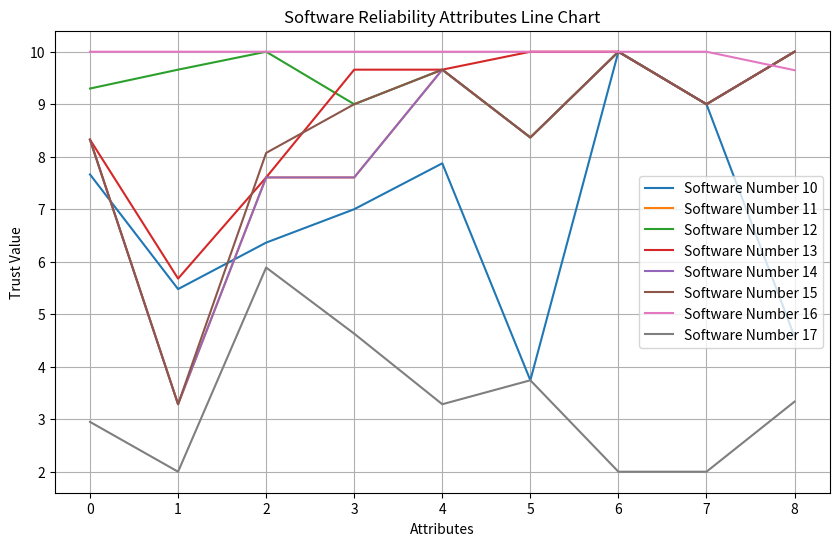
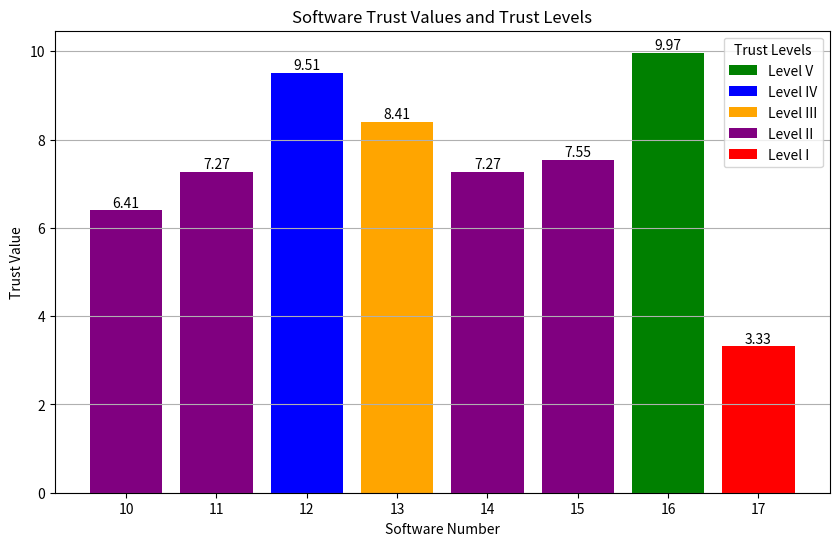

These charts were generated, in order, by the following Python code:
import math
import matplotlib.pyplot as plt


# 权重
weight = [0.05, 0.17, 0.20, 0.15, 0.09, 0.09, 0.11, 0.05, 0.09]

# 子权重
childWeight = [
    0.31, 0.36, 0.33,  # 指标1子权重
    0.33, 0.33, 0.34,  # 指标2子权重
    0.16, 0.17, 0.17, 0.17, 0.17, 0.16,  # 指标3子权重
    0.33, 0.34, 0.33,  # 指标4子权重
    0.34, 0.33, 0.33,  # 指标5子权重
    0.5, 0.5,          # 指标6子权重
    0.33, 0.34, 0.33,  # 指标7子权重
    0.5, 0.5,         # 指标8子权重
    0.33, 0.33, 0.34   # 指标9子权重
]

# 将等级转换为对应数值
def grade_to_value(grade):
    if grade == 'A':
        return 10.0
    elif grade == 'B':
        return 9.0
    elif grade == 'C':
        return 7.0
    elif grade == 'D':
        return 2.0
    else:
        return 0.0

# 计算可信值
def calculate_trust(values, weights):
    trust_value = 1.0
    for i in range(len(values)):
        trust_value *= math.pow(values[i], weights[i])
    return trust_value

# 判断可信等级
def judge_trust_level_07(component_trust_values, key_component_count, overall_trust):
    total_components = len(component_trust_values)
    key_threshold = 3
    low_key_count9_5 = 0
    low_key_count8_5 = 0
    low_key_count7_0 = 0
    low_key_count4_5 = 0
    has_low85 = False
    has_low70 = False
    has_low45 = False

    # 统计关键组件低于对应阈值的数量
    for i in range(key_component_count):
        if component_trust_values[i] < 9.5:
            low_key_count9_5 += 1
        if component_trust_values[i] < 8.5:
            low_key_count8_5 += 1
        if component_trust_values[i] < 7.0:
            low_key_count7_0 += 1
        if component_trust_values[i] < 4.5:
            low_key_count4_5 += 1

    # 统计所有组件低于对应阈值的情况
    for i in range(total_components):
        if component_trust_values[i] < 8.5:
            has_low85 = True
        if component_trust_values[i] < 7.0:
            has_low70 = True
        if component_trust_values[i] < 4.5:
            has_low45 = True

    # 判断信任等级
    if overall_trust >= 9.5 and low_key_count9_5 <= key_threshold and not has_low85:
        return "V"
    elif overall_trust >= 8.5 and not has_low70 and low_key_count8_5 <= key_threshold:
        return "IV"
    elif overall_trust >= 7.0 and not has_low45 and low_key_count7_0 <= key_threshold:
        return "III"
    elif overall_trust >= 4.5 and low_key_count4_5 <= key_threshold:
        return "II"
    else:
        return "I"

# 绘制折线图
def plot_line_chart(title, x_label, y_label, data, labels):
    plt.figure(figsize=(10, 6))
    for i, series in enumerate(data):
        plt.plot(series, label=labels[i])
    plt.title(title)
    plt.xlabel(x_label)
    plt.ylabel(y_label)
    plt.legend()
    plt.grid(True)
    plt.show()

# 绘制条形图
def plot_bar_chart(software_numbers, trust_values, trust_levels):
    # 定义等级对应的颜色
    level_colors = {
        "V": "green",
        "IV": "blue",
        "III": "orange",
        "II": "purple",
        "I": "red"
    }

    # 获取每个软件对应的颜色
    colors = [level_colors[level] for level in trust_levels]

    plt.figure(figsize=(10, 6))
    bars = plt.bar(software_numbers, trust_values, color=colors)

    # 添加数值标签
    for bar in bars:
        height = bar.get_height()
        plt.text(bar.get_x() + bar.get_width() / 2, height, f"{height:.2f}", ha='center', va='bottom')

    plt.title("Software Trust Values and Trust Levels")
    plt.xlabel("Software Number")
    plt.ylabel("Trust Value")
    plt.xticks(software_numbers)
    plt.grid(True, axis='y')

    # 添加图例
    from matplotlib.patches import Patch
    legend_elements = [
        Patch(facecolor='green', label='Level V'),
        Patch(facecolor='blue', label='Level IV'),
        Patch(facecolor='orange', label='Level III'),
        Patch(facecolor='purple', label='Level II'),
        Patch(facecolor='red', label='Level I')
    ]
    plt.legend(handles=legend_elements, title="Trust Levels")

    plt.show()

# 主函数
def main():
    # 8组28个等级数据
    grades = [
        # ['C', 'B', 'C', 'D', 'B', 'B', 'C', 'A', 'C', 'D', 'C', 'A', 'C', 'C', 'C', 'C', 'C', 'A', 'D', 'C', 'A', 'A', 'A', 'B', 'B', 'C', 'C', 'D'],
        "CBCDBBCACDCACCCCCADCAAABBCCD",
        ['C', 'B', 'B', 'B', 'D', 'D', 'B', 'C', 'C', 'C', 'B', 'C', 'B', 'C', 'C', 'A', 'B', 'A', 'A', 'C', 'A', 'A', 'A', 'B', 'B', 'A', 'A', 'A'],
        ['A', 'B', 'B', 'B', 'A', 'A', 'A', 'A', 'A', 'A', 'A', 'A', 'B', 'B', 'B', 'A', 'B', 'A', 'A', 'C', 'A', 'A', 'A', 'B', 'B', 'A', 'A', 'A'],
        ['C', 'B', 'B', 'B', 'D', 'A', 'B', 'C', 'C', 'C', 'B', 'C', 'B', 'A', 'A', 'A', 'B', 'A', 'A', 'A', 'A', 'A', 'A', 'B', 'B', 'A', 'A', 'A'],
        ['C', 'B', 'B', 'B', 'D', 'D', 'B', 'C', 'C', 'C', 'B', 'C', 'B', 'C', 'C', 'A', 'B', 'A', 'A', 'C', 'A', 'A', 'A', 'B', 'B', 'A', 'A', 'A'],
        ['C', 'B', 'B', 'B', 'D', 'D', 'A', 'B', 'C', 'C', 'B', 'C', 'B', 'B', 'B', 'A', 'B', 'A', 'A', 'C', 'A', 'A', 'A', 'B', 'B', 'A', 'A', 'A'],
        # ['C', 'B', 'B', 'B', 'D', 'D', 'B', 'C', 'C', 'C', 'B', 'C', 'B', 'C', 'C', 'A', 'B', 'A', 'A', 'C', 'A', 'A', 'A', 'B', 'B', 'A', 'A', 'A'],
        "AAAAAAAAAAAAAAAAAAAAAAAAAAAB",
        ['C', 'D', 'D', 'D', 'D', 'D', 'B', 'C', 'C', 'C', 'D', 'C', 'D', 'C', 'C', 'D', 'B', 'D', 'D', 'C', 'D', 'D', 'D', 'D', 'D', 'D', 'D', 'B']
    ]

    # 处理每一组数据
    attribute_trust_values_list = []
    software_trust_values = []
    trust_levels = []

    for i in range(len(grades)):
        child_trust_values = [grade_to_value(grade) for grade in grades[i]]

        # 计算各属性信任值
        attribute_trust_values = []
        index = 0
        for attr in range(len(weight)):
            sub_trusts = []
            sub_weights = []
            if attr == 0:
                sub_trusts = [child_trust_values[index], child_trust_values[index+1], child_trust_values[index+2]]
                index += 3
            elif attr == 1:
                sub_trusts = [child_trust_values[index], child_trust_values[index+1], child_trust_values[index+2]]
                index += 3
            elif attr == 2:
                sub_trusts = [child_trust_values[index], child_trust_values[index+1], child_trust_values[index+2],
                              child_trust_values[index+3], child_trust_values[index+4], child_trust_values[index+5]]
                index += 6
            elif attr == 3:
                sub_trusts = [child_trust_values[index], child_trust_values[index+1], child_trust_values[index+2]]
                index += 3
            elif attr == 4:
                sub_trusts = [child_trust_values[index], child_trust_values[index+1], child_trust_values[index+2]]
                index += 3
            elif attr == 5:
                sub_trusts = [child_trust_values[index], child_trust_values[index+1]]
                index += 2
            elif attr == 6:
                sub_trusts = [child_trust_values[index], child_trust_values[index+1], child_trust_values[index+2]]
                index += 3
            elif attr == 7:
                sub_trusts = [child_trust_values[index], child_trust_values[index+1]]
                index += 2
            elif attr == 8:
                sub_trusts = [child_trust_values[index], child_trust_values[index+1], child_trust_values[index+2]]
                index += 3

            sub_weights = childWeight[index-len(sub_trusts):index]
            attribute_trust_values.append(calculate_trust(sub_trusts, sub_weights))

        attribute_trust_values_list.append(attribute_trust_values)

        # 计算软件信任值
        software_trust_value = calculate_trust(attribute_trust_values, weight)
        software_trust_values.append(software_trust_value)

        # 判断信任等级
        trust_level = judge_trust_level_07(attribute_trust_values, len(attribute_trust_values), software_trust_value)
        trust_levels.append(trust_level)

        # 输出每组的各属性信任值
        print(f"第 {10 + i} 组", end=" ")
        for attr_trust in attribute_trust_values:
            print(f"{attr_trust:.3f}", end=" ")

        # 输出软件信任值及信任等级
        print(f" 软件信任值为 {software_trust_value:.3f}  信任等级为 {trust_level}")

    # 可视化属性信任值
    labels = [f"Software Number {10 + i}" for i in range(len(grades))]
    plot_line_chart("Software Reliability Attributes Line Chart", "Attributes", "Trust Value", attribute_trust_values_list, labels)

    # 可视化软件信任值（条形图）
    software_numbers = range(10, 10 + len(grades))
    plot_bar_chart(software_numbers, software_trust_values, trust_levels)

if __name__ == "__main__":
    main()
